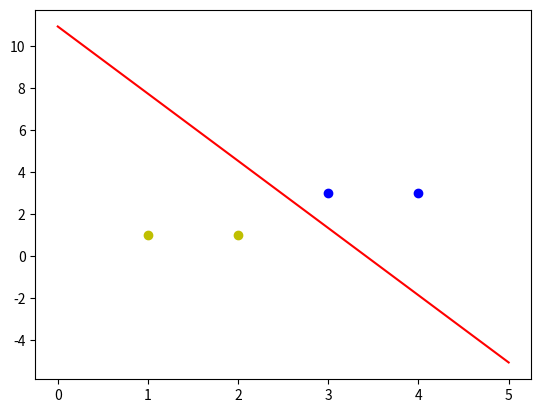

This figure's Python source:

# coding: utf-8

# In[1]:


import numpy as np
import matplotlib.pyplot as plt


# In[2]:


# 定义输入，我们习惯上用一行代表一个数据
X = np.array([[1,3,3],
              [1,4,3],
              [1,1,1],
              [1,2,1]])
# 定义标签，我们习惯上用一行表示一个数据的标签
T = np.array([[1],
              [1],
              [-1],
              [-1]])

# 权值初始化，3行1列
# np.random.random可以生成0-1的随机数
W = np.random.random([3,1])
# 学习率设置
lr = 0.1
# 神经网络输出
Y = 0

# 更新一次权值
def train():
    # 使用全局变量W
    global W
    # 同时计算4个数据的预测值
    # Y的形状为(4,1)-4行1列
    Y = np.sign(np.dot(X,W)) 
    # T - Y得到4个的标签值与预测值的误差E。形状为(4,1)
    E = T - Y 
    # X.T表示X的转置矩阵，形状为(3,4)
    # 我们一共有4个数据，每个数据3个值。定义第i个数据的第j个特征值为xij
    # 如第1个数据，第2个值为x12
    # X.T.dot(T - Y)为一个3行1列的数据：
    # 第1行等于：x00×e0+x10×e1+x20×e2+x30×e3，它会调整第1个神经元对应的权值
    # 第2行等于：x01×e0+x11×e1+x21×e2+x31×e3，它会调整第2个神经元对应的权值
    # 第3行等于：x02×e0+x12×e1+x22×e2+x32×e3，它会影调整3个神经元对应的权值
    # X.shape表示X的形状X.shape[0]得到X的行数，表示有多少个数据
    # X.shape[1]得到列数，表示每个数据有多少个特征值。
    # 这里的公式跟书中公式3.2看起来有些不同，原因是这里的计算是矩阵运算，书中公式3.2是单个元素的计算。如果在草稿子上仔细推算的话你会发现它们的本质是一样的
    delta_W = lr * (X.T.dot(E)) / X.shape[0]
    W = W + delta_W


# In[3]:


# 训练100次
for i in range(100):
    #更新一次权值
    train()
    # 打印当前训练次数
    print('epoch:',i + 1)
    # 打印当前权值
    print('weights:',W)
    # 计算当前输出 
    Y = np.sign(np.dot(X,W)) 
    # .all()表示Y中的所有值跟T中所有值都对应相等，结果才为真
    if(Y == T).all(): 
        print('Finished')
        # 跳出循环
        break

#————————以下为画图部分————————#
# 正样本的xy坐标
x1 = [3,4]
y1 = [3,3]
# 负样本的xy坐标
x2 = [1,2]
y2 = [1,1]

# 计算分类边界线的斜率以及截距
# 神经网络的信号总和为w0×x0+w1×x1+w2×x2
# 当信号总和大于0再进过激活函数，模型的预测值会得到1
# 当信号总和小于0再进过激活函数，模型的预测值会得到-1
# 所以当信号总和w0×x0+w1×x1+w2×x2=0时为分类边界线表达式
# 我们在画图的时候把x1，x2分别看成是平面坐标系中的x和y
# 可以得到：w0 + w1×x + w2 × y = 0
# 经过通分：y = -w0/w2 - w1×x/w2，因此可以得到：
k = - W[1] / W[2]
d =  -W[0] / W[2]
# 设定两个点
xdata = (0,5)
# 通过两个点来确定一条直线，用红色的线来画出分界线
plt.plot(xdata,xdata * k + d,'r')
# 用蓝色的点画出正样本
plt.scatter(x1,y1,c='b')
# 用黄色的点来画出负样本
plt.scatter(x2,y2,c='y')
# 显示图案
plt.show()

